Run: headless pygame with SDL's dummy video driver; simulated clock (each Clock.tick advances the game by its frame time, no real sleeping); random seed 0; keys injected as events and as key.get_pressed() state; no mouse input.
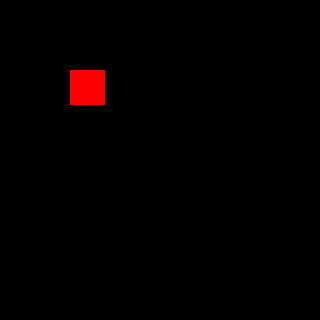
Frame 1 of 4 · flips 1–60 · no input
Frame 2 of 4 · flips 61–180 · tapped SPACE, RETURN · held RIGHT (→), D · screen unchanged from frame 1, image omitted
Frame 3 of 4 · flips 181–300 · held DOWN (↓), S · screen unchanged from frame 2, image omitted
Frame 4 of 4 · flips 301–420 · held LEFT (←), A, UP (↑), W · screen unchanged from frame 3, image omitted

The pygame program that drew these frames:

import pygame #import pygame 

pygame.init()#initalise pygame

screen = pygame.display.set_mode((320,320)) #create display window of 320 * 320 pixels

keyClockHandler = pygame.time.Clock() #initalise the clock 

while True:

    pygame.draw.rect(screen, (255,0,0), pygame.Rect(70,70,35,35)) #create a red rectangle object and display it onto the screen

    pygame.display.update() #update the display to show the red rectangle

    pygame.display.flip()#show the new window frame
    keyClockHandler.tick(30) #set the clock to tick at 30 frames per second 
